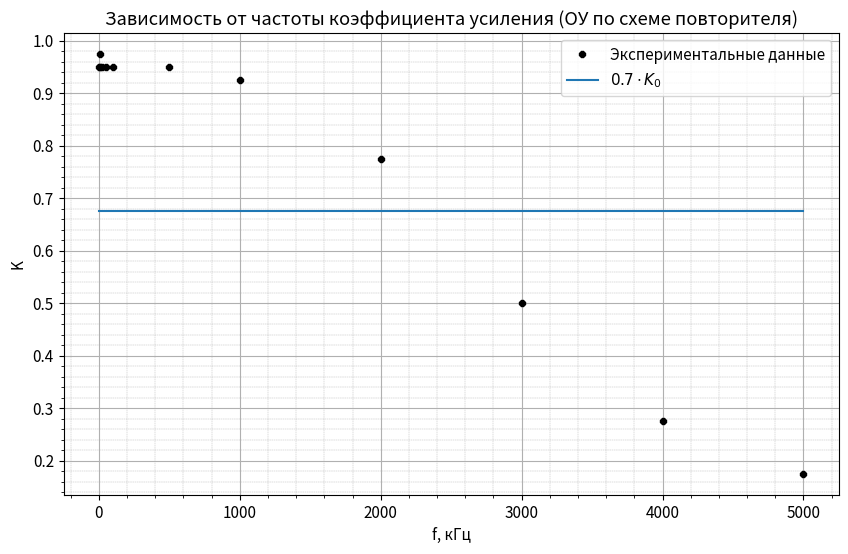

Reproduce this figure in Python.
from scipy.optimize import curve_fit
import numpy as np
import matplotlib.pyplot as plt

A0 = 81663

Uin2 = np.array([38, 39, 38, 38, 38, 38, 38, 37, 31, 20, 11, 7])
Uin = Uin2 / 2
K = Uin / 20
print(K)
f = np.array([2, 5, 10, 20, 50, 100, 500, 1000, 2000, 3000, 4000, 5000])

plt.rcParams.update({'font.size': 11})

x = f
y = K

def func(x, k, b):
    return k * x + b

# coefs, pcov = curve_fit(func, x[:-3], y[:-3])
# print(coefs[0])
#
fig, ax = plt.subplots(dpi=80, figsize=(10, 6))
plt.plot(x, y, 'k8', ms=5, label='Экспериментальные данные')
plt.plot([0, 5000], [0.675, 0.675], label=r'$0.7 \cdot K_0$')
# plt.plot([0, 500000], [1, 1], label=r'$1$')

plt.ylabel(r'K')
plt.xlabel(r'f, кГц')
plt.title('Зависимость от частоты коэффициента усиления (ОУ по схеме повторителя)')
plt.grid(which='minor', linewidth=0.3, linestyle='--')
plt.minorticks_on()
plt.grid()

# # ax.errorbar(x, y, yerr=np.sqrt(abs(y - (coefs[0] * x + coefs[1]))), fmt='.', linewidth=2, capsize=6)
plt.legend()

plt.savefig('image3.jpg')
#
# # coef_error = np.sqrt(np.diag(pcov))
# #
# # print(coefs, coef_error)
